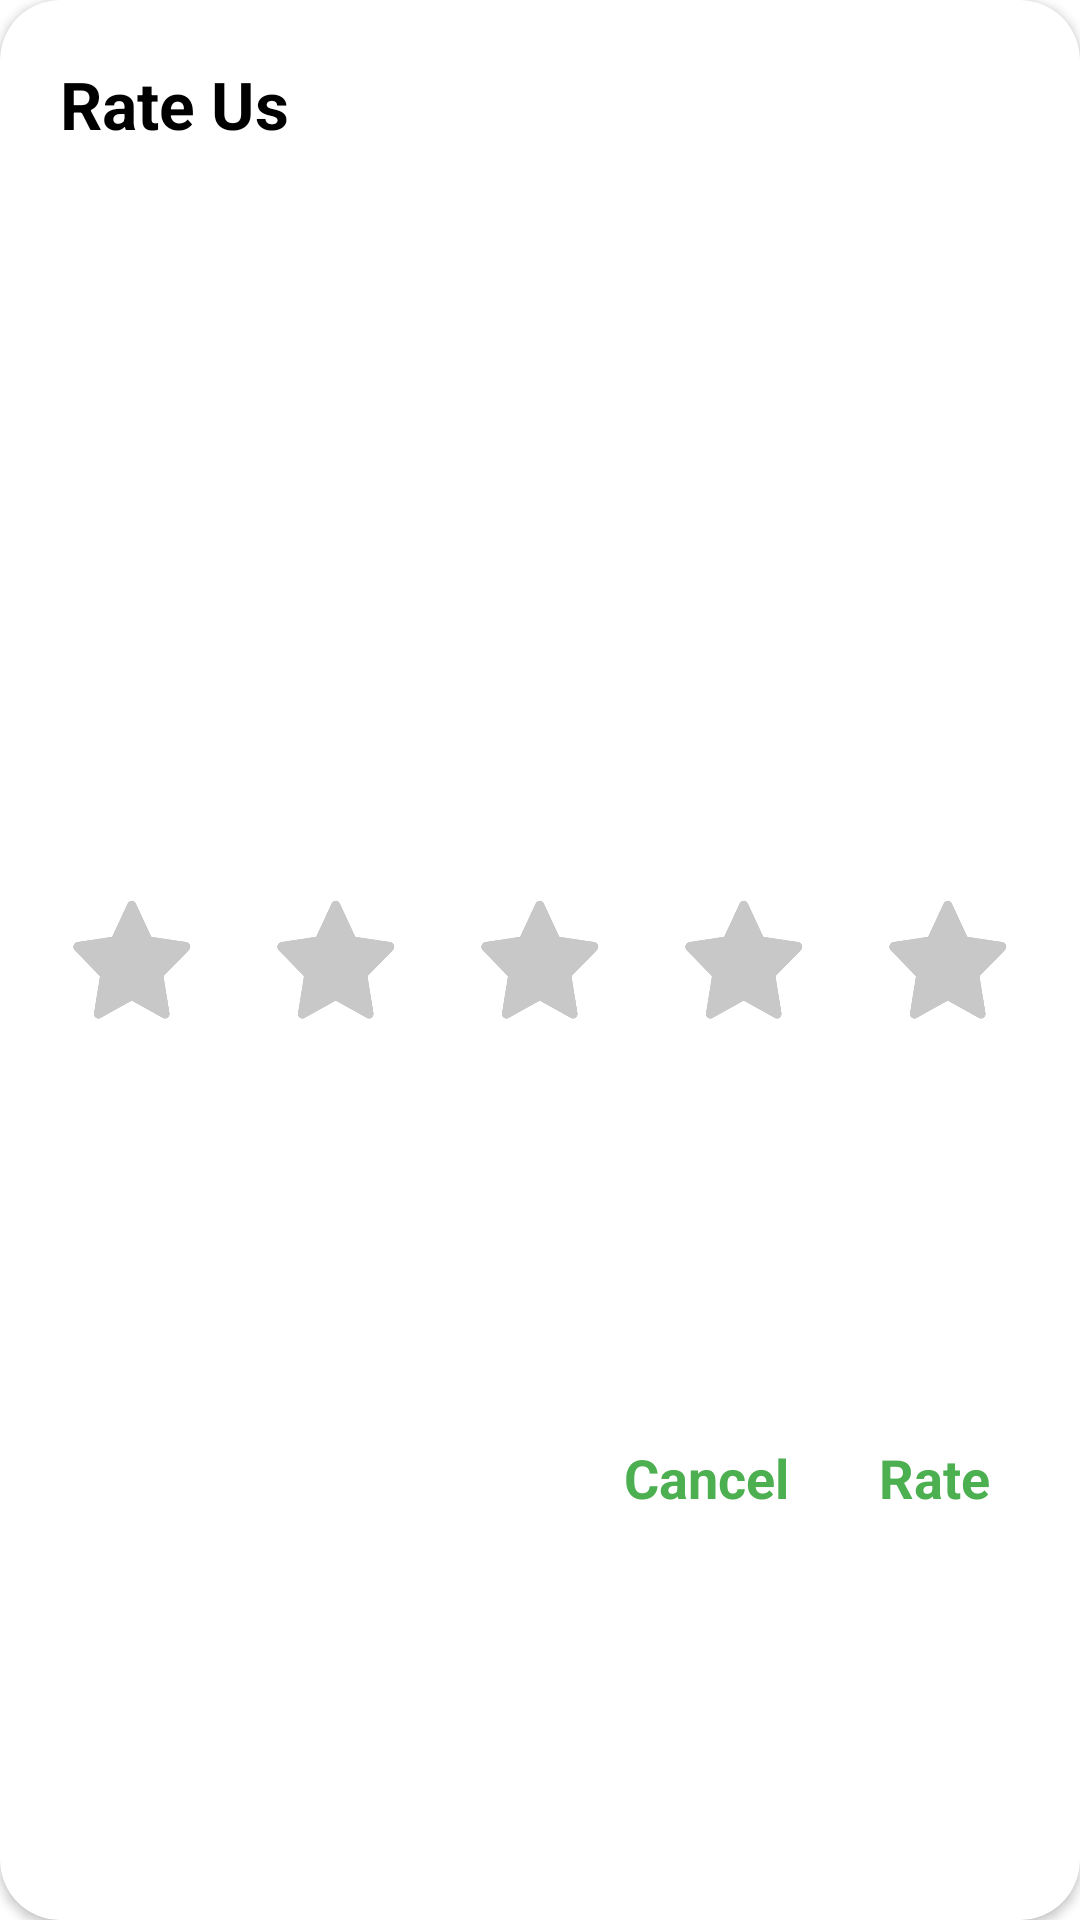

Produce the Android XML layout that renders to this screen, including the resource entries it uses.
<!-- AndroidManifest.xml: application theme Theme.1000Resort -->
<!-- res/layout/sendingrating.xml -->
<?xml version="1.0" encoding="utf-8"?>
<androidx.cardview.widget.CardView xmlns:android="http://schemas.android.com/apk/res/android"
    xmlns:tools="http://schemas.android.com/tools"
    android:layout_width="280dp"
    xmlns:app="http://schemas.android.com/apk/res-auto"
    android:layout_gravity="center"
    android:backgroundTint="@color/white"
    app:cardCornerRadius="20dp"
    android:layout_height="180dp">

    <androidx.constraintlayout.widget.ConstraintLayout
        android:layout_width="match_parent"
        android:layout_height="match_parent">

        <TextView
            android:id="@+id/textView21"
            android:layout_width="wrap_content"
            android:layout_height="wrap_content"
            android:layout_margin="20dp"
            android:text="Rate Us"
            android:textColor="@color/black"
            android:textSize="22dp"
            android:textStyle="bold"
            app:layout_constraintStart_toStartOf="parent"
            app:layout_constraintTop_toTopOf="parent" />

        <LinearLayout
            android:id="@+id/linearLayout"
            android:layout_width="match_parent"
            android:layout_height="50dp"
            android:layout_marginHorizontal="10dp"
            android:orientation="horizontal"
            android:weightSum="5"
            app:layout_constraintBottom_toBottomOf="parent"
            app:layout_constraintTop_toTopOf="parent"
            tools:layout_editor_absoluteX="9dp">

            <androidx.constraintlayout.widget.ConstraintLayout
                android:layout_width="match_parent"
                android:layout_height="match_parent"
                android:layout_weight="1">

                <View
                    android:id="@+id/star1"
                    android:layout_width="40dp"
                    android:layout_height="40dp"
                    android:background="@drawable/star"
                    android:backgroundTint="#C8C8C8"
                    app:layout_constraintBottom_toBottomOf="parent"
                    app:layout_constraintEnd_toEndOf="parent"
                    app:layout_constraintStart_toStartOf="parent"
                    app:layout_constraintTop_toTopOf="parent" />
            </androidx.constraintlayout.widget.ConstraintLayout>

            <androidx.constraintlayout.widget.ConstraintLayout
                android:layout_width="match_parent"
                android:layout_height="match_parent"
                android:layout_weight="1">

                <View
                    android:id="@+id/star2"
                    android:layout_width="40dp"
                    android:layout_height="40dp"
                    android:background="@drawable/star"
                    android:backgroundTint="#C8C8C8"
                    app:layout_constraintBottom_toBottomOf="parent"
                    app:layout_constraintEnd_toEndOf="parent"
                    app:layout_constraintStart_toStartOf="parent"
                    app:layout_constraintTop_toTopOf="parent" />
            </androidx.constraintlayout.widget.ConstraintLayout>

            <androidx.constraintlayout.widget.ConstraintLayout
                android:layout_width="match_parent"
                android:layout_height="match_parent"
                android:layout_weight="1">

                <View
                    android:id="@+id/star3"
                    android:layout_width="40dp"
                    android:layout_height="40dp"
                    android:background="@drawable/star"
                    android:backgroundTint="#C8C8C8"
                    app:layout_constraintBottom_toBottomOf="parent"
                    app:layout_constraintEnd_toEndOf="parent"
                    app:layout_constraintStart_toStartOf="parent"
                    app:layout_constraintTop_toTopOf="parent" />
            </androidx.constraintlayout.widget.ConstraintLayout>

            <androidx.constraintlayout.widget.ConstraintLayout
                android:layout_width="match_parent"
                android:layout_height="match_parent"
                android:layout_weight="1">

                <View
                    android:id="@+id/star4"
                    android:layout_width="40dp"
                    android:layout_height="40dp"
                    android:background="@drawable/star"
                    android:backgroundTint="#C8C8C8"
                    app:layout_constraintBottom_toBottomOf="parent"
                    app:layout_constraintEnd_toEndOf="parent"
                    app:layout_constraintStart_toStartOf="parent"
                    app:layout_constraintTop_toTopOf="parent" />
            </androidx.constraintlayout.widget.ConstraintLayout>

            <androidx.constraintlayout.widget.ConstraintLayout
                android:layout_width="match_parent"
                android:layout_height="match_parent"
                android:layout_weight="1">

                <View
                    android:id="@+id/star5"
                    android:layout_width="40dp"
                    android:layout_height="40dp"
                    android:background="@drawable/star"
                    android:backgroundTint="#C8C8C8"
                    app:layout_constraintBottom_toBottomOf="parent"
                    app:layout_constraintEnd_toEndOf="parent"
                    app:layout_constraintStart_toStartOf="parent"
                    app:layout_constraintTop_toTopOf="parent" />
            </androidx.constraintlayout.widget.ConstraintLayout>
        </LinearLayout>

        <TextView
            android:id="@+id/cancel"
            android:layout_width="wrap_content"
            android:layout_height="wrap_content"
            android:text="Cancel"
            android:textColor="#4CAF50"
            android:textSize="18dp"
            android:textStyle="bold"
            android:layout_marginRight="30dp"
            app:layout_constraintBottom_toBottomOf="parent"
            app:layout_constraintEnd_toStartOf="@+id/rate"
            app:layout_constraintTop_toBottomOf="@+id/linearLayout" />

        <TextView
            android:id="@+id/rate"
            android:layout_width="wrap_content"
            android:layout_height="wrap_content"
            android:layout_marginEnd="20dp"
            android:text="Rate"
            android:textColor="#4CAF50"
            android:textStyle="bold"
            android:textSize="18dp"
            app:layout_constraintBottom_toBottomOf="parent"
            app:layout_constraintEnd_toEndOf="@+id/linearLayout"
            app:layout_constraintTop_toBottomOf="@+id/linearLayout" />

    </androidx.constraintlayout.widget.ConstraintLayout>

</androidx.cardview.widget.CardView>
<!-- resources referenced by this layout -->
<resources>
  <color name="black">#FF000000</color>
  <color name="white">#FFFFFFFF</color>
  <!-- drawable star: png bitmap (drawable, 51365 bytes) -->
  <style name="Theme.1000Resort" parent="Theme.MaterialComponents.DayNight.NoActionBar">
          
          <item name="colorPrimary">#4CAF50</item>
          <item name="colorPrimaryVariant">@color/dgreen</item>
          <item name="colorOnPrimary">@color/white</item>
          
          <item name="colorSecondary">@color/green</item>
          <item name="colorSecondaryVariant">@color/teal_700</item>
          <item name="colorOnSecondary">@color/black</item>
          <item name="colorSurfaceVariant">#F3E2B1</item>
          
          <item name="android:statusBarColor" tools:targetApi="l">?attr/colorPrimaryVariant</item>
          
  
          <item name="navigationIconTint">@color/white</item>
          <item name="drawableTint">@color/black</item>
          <item name="editTextBackground">@color/purple_500</item>
          <item name="colorSecondaryContainer">@color/secondary_container_color</item>
  
  
      </style>
  <color name="dgreen">#337303</color>
  <color name="green">#269C09</color>
  <color name="teal_700">#FF018786</color>
  <color name="purple_500">#FF6200EE</color>
  <color name="secondary_container_color">#C6E6AB</color>
</resources>
